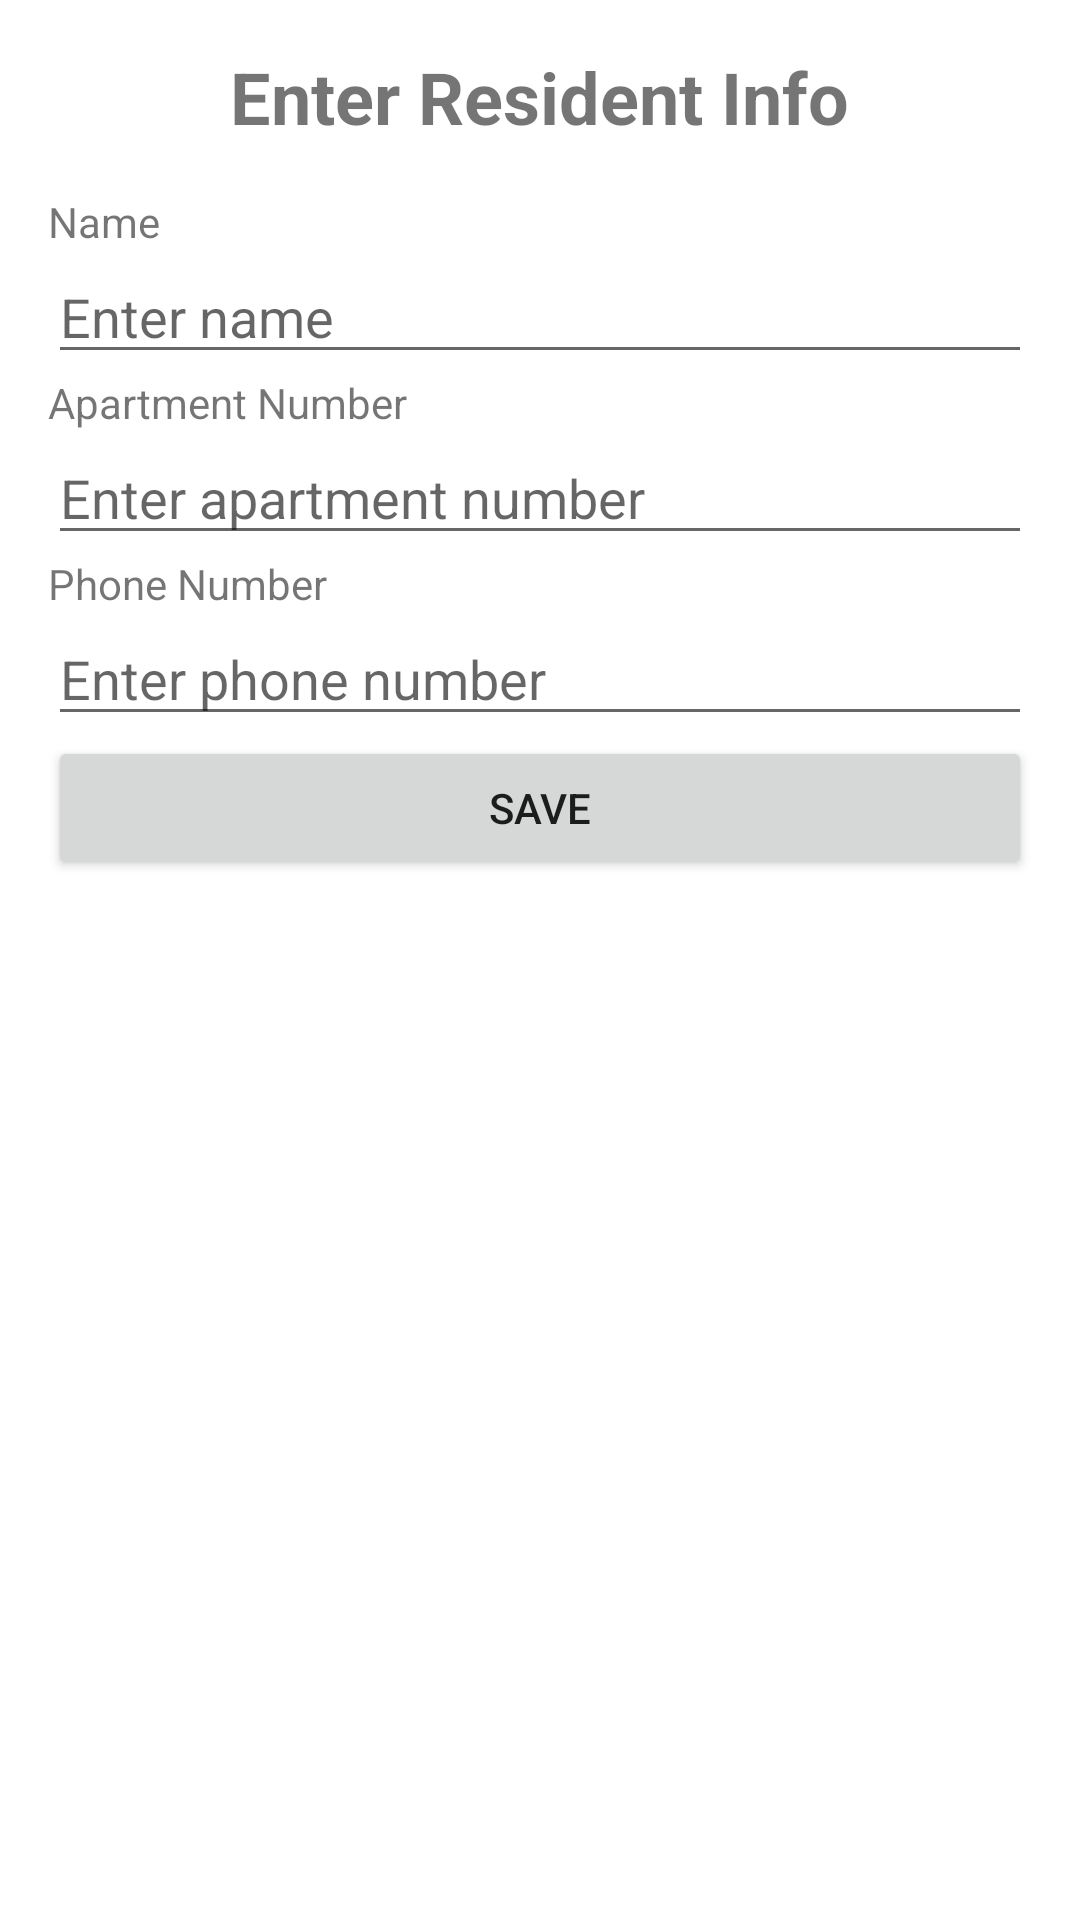

Write the Android layout XML for this screen, with the resource values it uses.
<!-- AndroidManifest.xml: application theme Theme.VistaAppartment -->
<!-- res/layout/enter_resident_account_info.xml -->
<?xml version="1.0" encoding="utf-8"?>
<LinearLayout xmlns:android="http://schemas.android.com/apk/res/android"
    xmlns:tools="http://schemas.android.com/tools"
    android:layout_width="match_parent"
    android:layout_height="match_parent"
    android:orientation="vertical"
    android:padding="16dp"
    tools:context=".EnterResidentAccountInfoActivity">

    <TextView
        android:id="@+id/textViewTitle"
        android:layout_width="wrap_content"
        android:layout_height="wrap_content"
        android:text="Enter Resident Info"
        android:textSize="24sp"
        android:textStyle="bold"
        android:layout_gravity="center_horizontal"
        android:layout_marginBottom="16dp" />

    
    <TextView
        android:id="@+id/textViewName"
        android:layout_width="match_parent"
        android:layout_height="wrap_content"
        android:text="Name" />

    <EditText
        android:id="@+id/editTextName"
        android:layout_width="match_parent"
        android:layout_height="wrap_content"
        android:hint="Enter name" />

    
    <TextView
        android:id="@+id/textViewApartmentNumber"
        android:layout_width="match_parent"
        android:layout_height="wrap_content"
        android:text="Apartment Number" />

    <EditText
        android:id="@+id/editTextApartmentNumber"
        android:layout_width="match_parent"
        android:layout_height="wrap_content"
        android:hint="Enter apartment number" />

    
    <TextView
        android:id="@+id/textViewPhoneNumber"
        android:layout_width="match_parent"
        android:layout_height="wrap_content"
        android:text="Phone Number" />

    <EditText
        android:id="@+id/editTextPhoneNumber"
        android:layout_width="match_parent"
        android:layout_height="wrap_content"
        android:hint="Enter phone number"
        android:inputType="phone" />

    <Button
        android:id="@+id/buttonSave"
        android:layout_width="match_parent"
        android:layout_height="wrap_content"
        android:text="Save" />

</LinearLayout>
<!-- resources referenced by this layout -->
<resources>
  <style name="Theme.VistaAppartment" parent="Theme.MaterialComponents.DayNight.DarkActionBar">
          
          <item name="colorPrimary">@color/purple_500</item>
          <item name="colorPrimaryVariant">@color/purple_700</item>
          <item name="colorOnPrimary">@color/white</item>
          
          <item name="colorSecondary">@color/teal_200</item>
          <item name="colorSecondaryVariant">@color/teal_700</item>
          <item name="colorOnSecondary">@color/black</item>
          
          <item name="android:statusBarColor">?attr/colorPrimaryVariant</item>
          
      </style>
  <!-- not gathered from this repository: default colours our renderer supplied (Android Studio template values) -->
  <color name="purple_500">#FF6200EE</color>
  <color name="purple_700">#FF3700B3</color>
  <color name="teal_200">#FF03DAC5</color>
  <color name="teal_700">#FF018786</color>
  <color name="black">#FF000000</color>
  <color name="white">#FFFFFFFF</color>
</resources>
